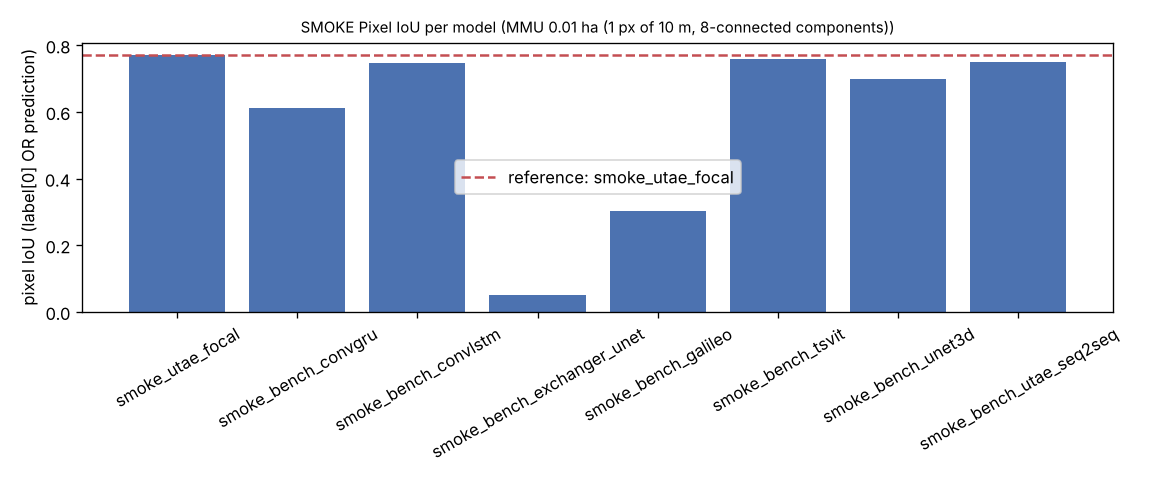

The file beside this chart, header and first rows:
experiment_name, model, smoke, label, split, n_samples, pixel_iou, pixel_precision, pixel_recall, pixel_f1, pixel_iou_without_or, patch_iou, patch_precision, patch_recall, patch_f1, patch_iou_without_or, params, epoch_time_s, peak_gpu_mem_mb, mmu, is_reference, delta_pixel_iou_vs_reference
smoke_utae_focal, utae, True, SMOKE, test, 100, 0.7697, 0.7697, 1, 0.8698, 0.7698, 1, 1, 1, 1, 1, 1069158, 252.6, , MMU 0.01 ha (1 px of 10 m, 8-connected c…, True, 0.0
smoke_bench_convgru, convgru, True, SMOKE, test, 100, 0.612, 0.7648, 0.7539, 0.7593, 0.7538, 0.9783, 1, 0.9783, 0.989, 0.9783, 888302, 413.5, , MMU 0.01 ha (1 px of 10 m, 8-connected c…, False, -0.1577
smoke_bench_convlstm, convlstm, True, SMOKE, test, 100, 0.7462, 0.7668, 0.9652, 0.8546, 0.7481, 0.9783, 1, 0.9783, 0.989, 0.9783, 936642, 429.5, , MMU 0.01 ha (1 px of 10 m, 8-connected c…, False, -0.02349
smoke_bench_exchanger_unet, exchanger_unet, True, SMOKE, test, 100, 0.05008, 0.05147, 0.6493, 0.09538, 0.05014, 0.4691, 0.5205, 0.8261, 0.6387, 0.4691, 8075410, 355.1, , MMU 0.01 ha (1 px of 10 m, 8-connected c…, False, -0.7196
smoke_bench_galileo, galileo, True, SMOKE, test, 100, 0.3022, 0.5245, 0.4163, 0.4642, 0.3131, 0.6304, 1, 0.6304, 0.7733, 0.6304, 1041984, 463.5, , MMU 0.01 ha (1 px of 10 m, 8-connected c…, False, -0.4674
smoke_bench_tsvit, tsvit, True, SMOKE, test, 100, 0.7601, 0.7638, 0.9938, 0.8637, 0.7618, 0.9388, 0.9388, 1, 0.9684, 0.9388, 1706500, 500.2, , MMU 0.01 ha (1 px of 10 m, 8-connected c…, False, -0.009563
smoke_bench_unet3d, unet3d, True, SMOKE, test, 100, 0.6978, 0.7859, 0.8615, 0.822, 0.7164, 0.9783, 1, 0.9783, 0.989, 0.9783, 1539090, 210.1, , MMU 0.01 ha (1 px of 10 m, 8-connected c…, False, -0.07192
smoke_bench_utae_seq2seq, utae_seq2seq, True, SMOKE, test, 100, 0.749, 0.7493, 0.9994, 0.8565, 0.7491, 1, 1, 1, 1, 1, 1417126, 260.8, , MMU 0.01 ha (1 px of 10 m, 8-connected c…, False, -0.0207
